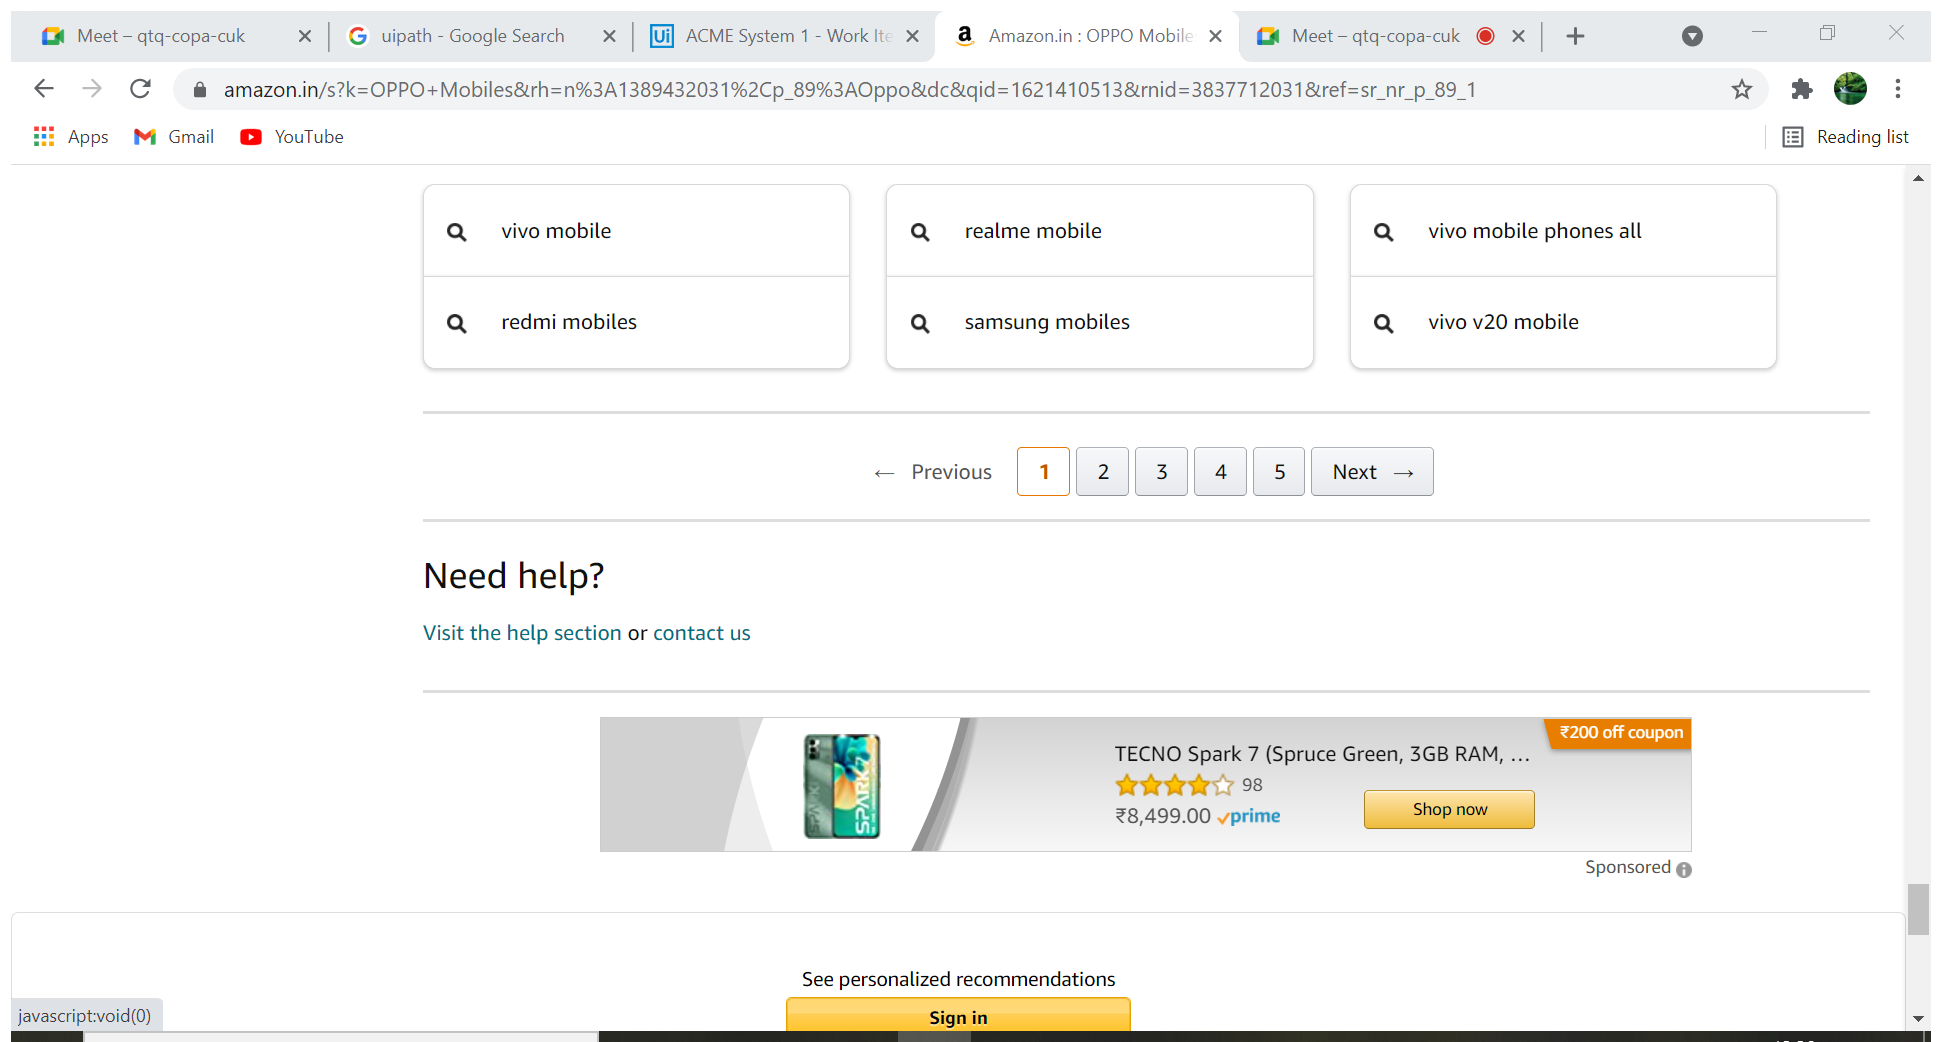
Workflow: Amazon dipping

Step 1: Attach Browser 'AmazoninO Page' in window 'Amazon.in : OPPO Mobiles' (chrome.exe)

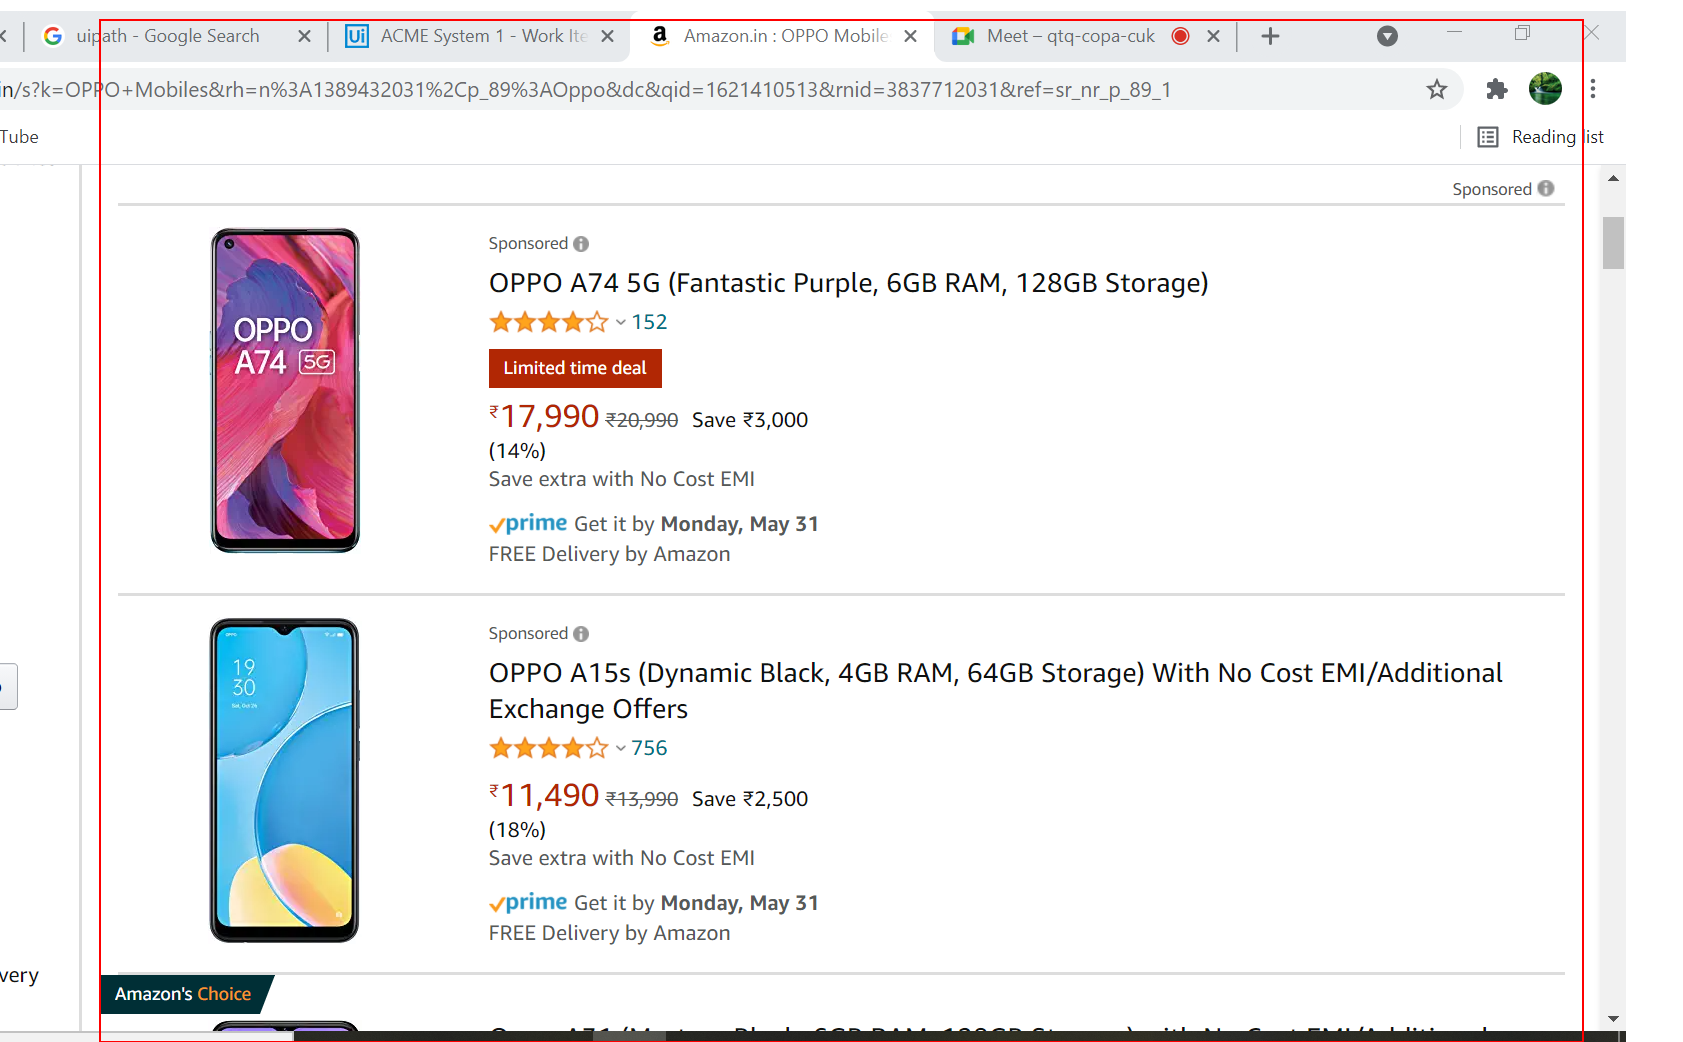
Step 2: get-text from the element